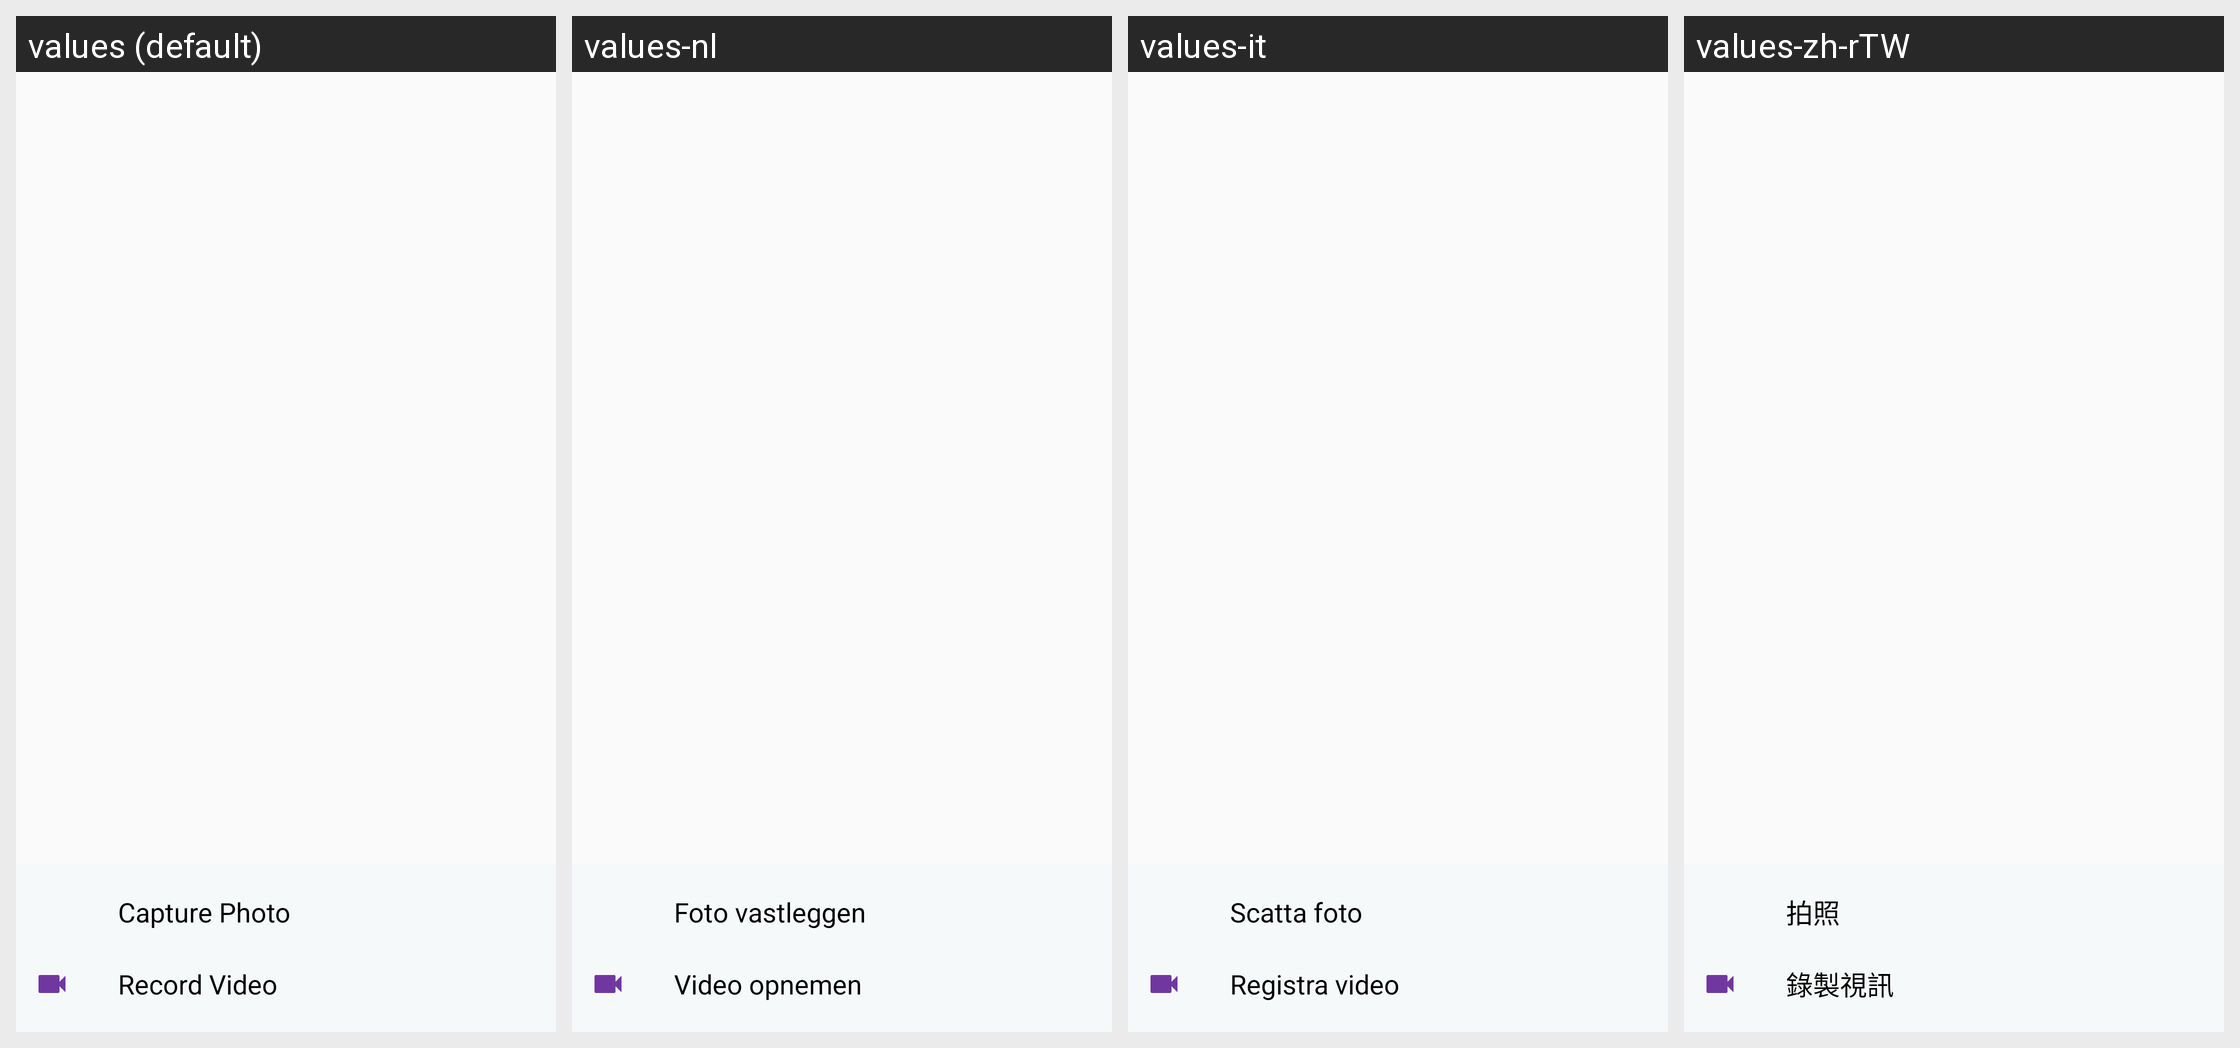

Here is an Android app screen in its default locale and in the app's own translations. Write out the translated-string differences for the strings that appear on this screen.
Android screen res/layout/view_media_capture_options.xml rendered under 4 locales, left to right: values (default), values-nl, values-it, values-zh-rTW. Device: Nexus 5 (rendered at 1080×1920; each locale shown at half size, 540×960, under a caption strip naming it); theme AppTheme.
Other locales in the repository, not shown: values-af, values-bn, values-ca, values-cs, values-da, values-da-rDK, values-de, values-en-rGB, values-en-rIN, values-es, values-fi, values-fr, values-fr-rCA, values-gu, values-hi, values-hr, values-hu, values-in, values-iw, values-ja, values-kn, values-ko, values-ko-rKR, values-lt, values-lv, values-ml, values-mr, values-ms, values-nb, values-nb-rNO, values-pa, values-pl, values-pt, values-pt-rBR, values-ro, values-ru, values-sk, values-sr, values-sv, values-sv-rSE, values-sw, values-te, values-tr, values-uk, values-zh-rCN, values-zh-rHK.
Strings drawn on this screen, with the default value and each locale's value (text and hints the layout hard-codes, and strings that could not be matched under every locale, appear in the picture but are not listed):

capture_photo
  values: Capture Photo
  values-nl: Foto vastleggen
  values-it: Scatta foto
  values-zh-rTW: 拍照

capture_video
  values: Record Video
  values-nl: Video opnemen
  values-it: Registra video
  values-zh-rTW: 錄製視訊
